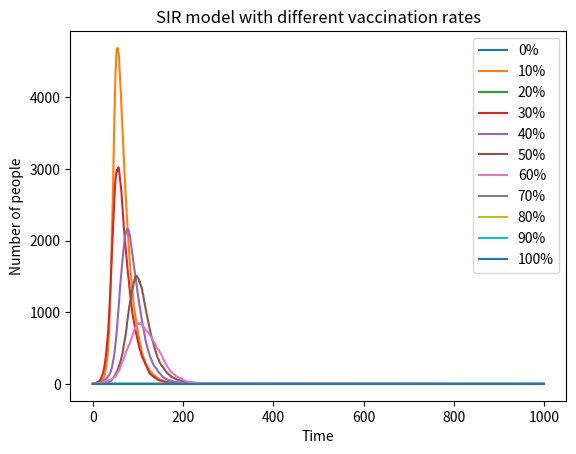

Reproduce this figure in Python. (Note: this script raises an exception after producing the figure.)
# -*- coding: utf-8 -*-
"""
Created on Sat May  9 13:11:41 2020

@author: thinkpad
"""

import numpy as np
import matplotlib.pyplot as plt

#t is the time
t = [0]
#n is popularity
n = 10000
β = 0.3
γ = 0.05
time = 1000
for j in range (0,11):
    t = [0]
    #suspectible
    sus = [int(n - 1 - (n * j / 10))] 
    #infected
    inf = [1]
    #recovered
    rec = [0]
    if sus[0] < 0:
        sus = [0]
        inf = [0]
    for i in range (0,time):
        a = np.random.choice(range(2),sus[i],p=[1-β*(inf[i]/n),β*(inf[i]/n)])
        num1 = np.sum(a == 1)
        b = np.random.choice(range(2),inf[i],p=[1-γ,γ])
        num2 = np.sum(b == 1)
        sus.append (sus[i] - num1)
        inf.append (inf[i] + num1 - num2)
        rec.append (rec[i] + num2)
        t.append (i)
    inf_1 = inf
    lab = str(j * 10) +'%'
    plt.plot(t, inf_1, label=lab)
    plt.legend(loc = 'upper right')

#show the plot
plt.xlabel('Time')
plt.ylabel('Number of people')
plt.title('SIR model with different vaccination rates')
plt.show
plt.savefig('SIRmodel', type='png' )
